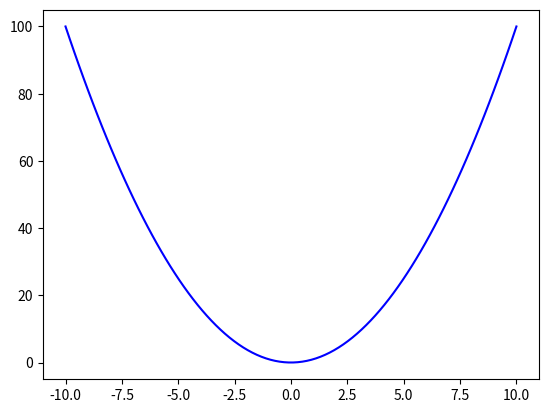

Source code (Python):
import matplotlib.pyplot as plt
import numpy as np

# 100 linearly spaced numbers
x = np.linspace(-10,10,100)

# Below is the actual function:
y = x**2

# this then plots the function
plt.plot(x,y, 'b')

# this command then actually shows the plot
plt.show()